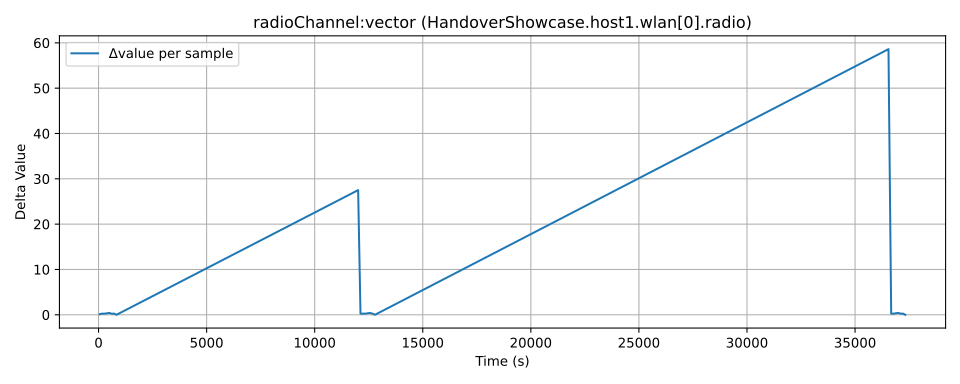

The data file committed next to this chart (first rows):
time, value, module, metric
0.0, 0.0, HandoverShowcase.host1.wlan[0].radio, radioChannel:vector
54.0, 0.1313, HandoverShowcase.host1.wlan[0].radio, radioChannel:vector
152.0, 0.3813, HandoverShowcase.host1.wlan[0].radio, radioChannel:vector
281.0, 0.6313, HandoverShowcase.host1.wlan[0].radio, radioChannel:vector
497.0, 1.031, HandoverShowcase.host1.wlan[0].radio, radioChannel:vector
595.0, 1.281, HandoverShowcase.host1.wlan[0].radio, radioChannel:vector
729.0, 1.531, HandoverShowcase.host1.wlan[0].radio, radioChannel:vector
830.0, 1.533, HandoverShowcase.host1.wlan[0].radio, radioChannel:vector
12010, 29.04, HandoverShowcase.host1.wlan[0].radio, radioChannel:vector
12119, 29.29, HandoverShowcase.host1.wlan[0].radio, radioChannel:vector
12237, 29.54, HandoverShowcase.host1.wlan[0].radio, radioChannel:vector
12346, 29.79, HandoverShowcase.host1.wlan[0].radio, radioChannel:vector
12552, 30.19, HandoverShowcase.host1.wlan[0].radio, radioChannel:vector
12673, 30.44, HandoverShowcase.host1.wlan[0].radio, radioChannel:vector
12788, 30.44, HandoverShowcase.host1.wlan[0].radio, radioChannel:vector
36546, 89.06, HandoverShowcase.host1.wlan[0].radio, radioChannel:vector
36671, 89.31, HandoverShowcase.host1.wlan[0].radio, radioChannel:vector
36773, 89.56, HandoverShowcase.host1.wlan[0].radio, radioChannel:vector
36992, 89.96, HandoverShowcase.host1.wlan[0].radio, radioChannel:vector
37119, 90.21, HandoverShowcase.host1.wlan[0].radio, radioChannel:vector
37224, 90.46, HandoverShowcase.host1.wlan[0].radio, radioChannel:vector
37325, 90.46, HandoverShowcase.host1.wlan[0].radio, radioChannel:vector
